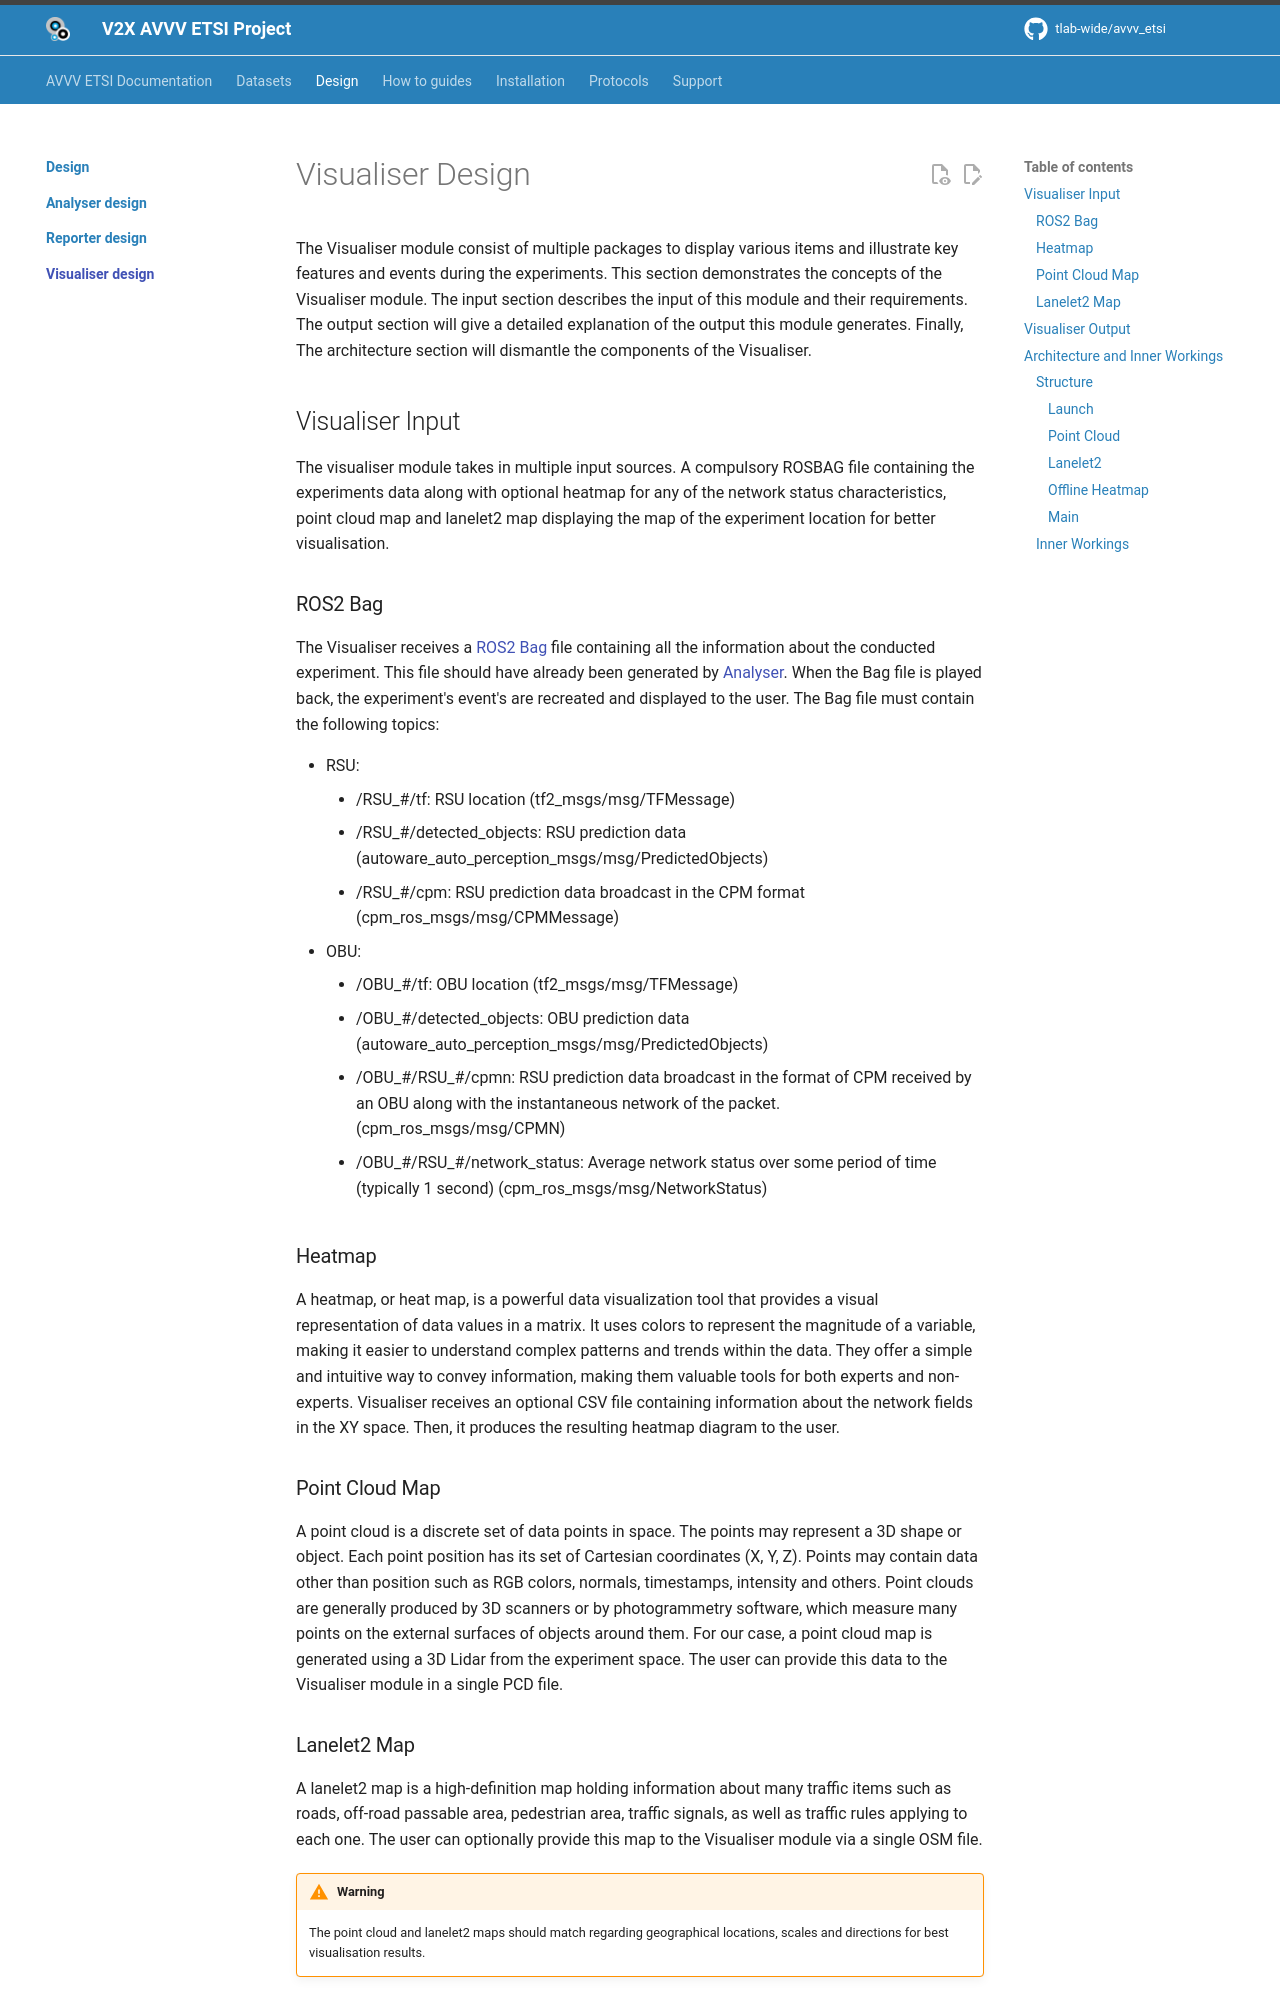

repository: tlab-wide/avvv_etsi · page: design/visualiser_design/index.html · generator: mkdocs

# Visualiser Design

The Visualiser module consist of multiple packages to display various items and illustrate key features and events during the experiments.
This section demonstrates the concepts of the Visualiser module. The input section describes the input of this module and their requirements. The output section will give a detailed explanation of the output this module generates. Finally, The architecture section will dismantle the components of the Visualiser.

## Visualiser Input

The visualiser module takes in multiple input sources. A compulsory ROSBAG file containing the experiments data along with optional heatmap for any of the network status characteristics, point cloud map and lanelet2 map displaying the map of the experiment location for better visualisation.

### ROS2 Bag

The Visualiser receives a [ROS2 Bag](https://docs.ros.org/en/humble/Tutorials/Beginner-CLI-Tools/Recording-And-Playing-Back-Data/Recording-And-Playing-Back-Data.html) file containing all the information about the conducted experiment. This file should have already been generated by [Analyser](../analyser_design). When the Bag file is played back, the experiment's event's are recreated and displayed to the user. The Bag file must contain the following topics:

- RSU:
    - /RSU_#/tf: RSU location (tf2_msgs/msg/TFMessage)
    - /RSU_#/detected_objects: RSU prediction data (autoware_auto_perception_msgs/msg/PredictedObjects)
    - /RSU_#/cpm: RSU prediction data broadcast in the CPM format (cpm_ros_msgs/msg/CPMMessage)
- OBU:
    - /OBU_#/tf: OBU location (tf2_msgs/msg/TFMessage)
    - /OBU_#/detected_objects: OBU prediction data (autoware_auto_perception_msgs/msg/PredictedObjects)
    - /OBU_#/RSU_#/cpmn: RSU prediction data broadcast in the format of CPM received by an OBU along with the instantaneous network of the packet. (cpm_ros_msgs/msg/CPMN)
    - /OBU_#/RSU_#/network_status: Average network status over some period of time (typically 1 second) (cpm_ros_msgs/msg/NetworkStatus)

### Heatmap

A heatmap, or heat map, is a powerful data visualization tool that provides a visual representation of data values in a matrix. It uses colors to represent the magnitude of a variable, making it easier to understand complex patterns and trends within the data. They offer a simple and intuitive way to convey information, making them valuable tools for both experts and non-experts. Visualiser receives an optional CSV file containing information about the network fields in the XY space. Then, it produces the resulting heatmap diagram to the user.
